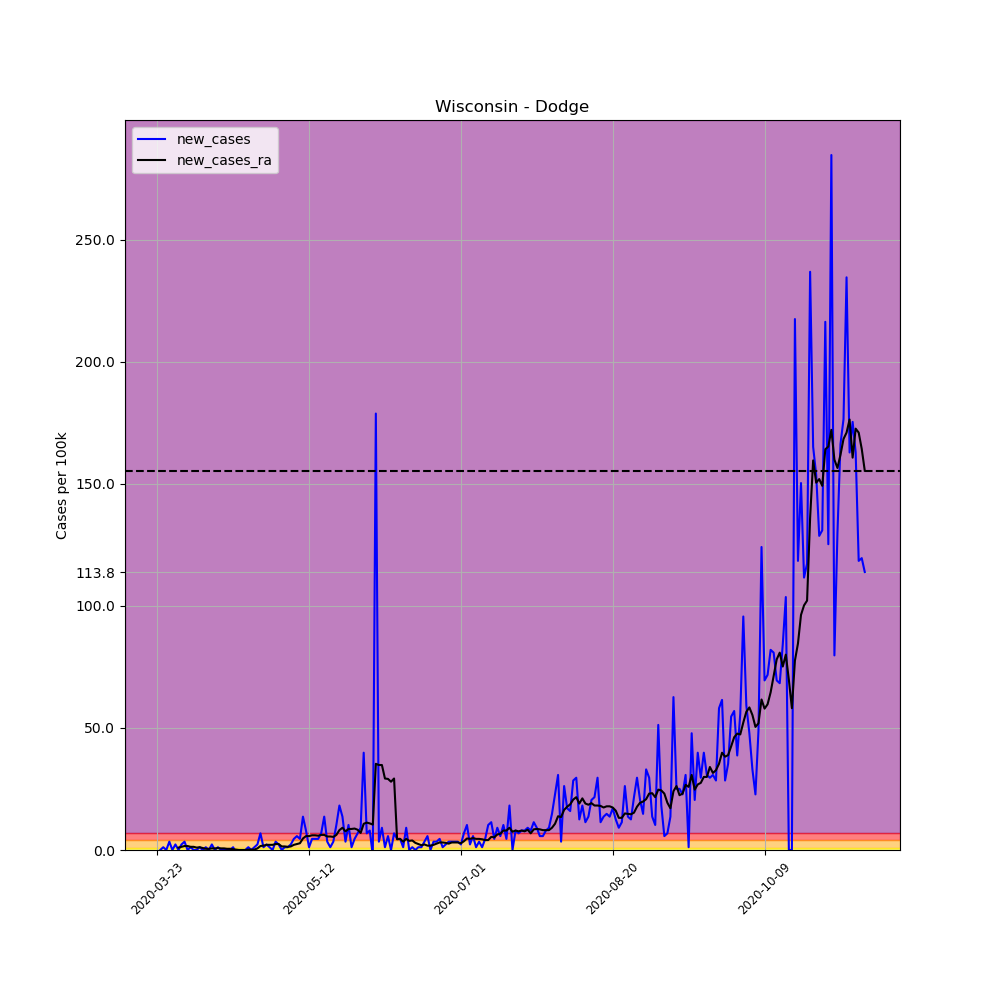

The table this chart was drawn from, first rows:
, date, county, state, fips, cases, deaths, COUNTY, STNAME, CTYNAME, POPESTIMATE2019, per_100k, per_100k_ra, new_cases, new_cases_ra
289147, 2020-03-23, Dodge, Wisconsin, 55027, 2, 0, 27, Wisconsin, Dodge, 87839, 2.277, , , 
289148, 2020-03-24, Dodge, Wisconsin, 55027, 2, 0, 27, Wisconsin, Dodge, 87839, 2.277, , 0.0, 
289149, 2020-03-25, Dodge, Wisconsin, 55027, 3, 0, 27, Wisconsin, Dodge, 87839, 3.415, , 1.138, 
289150, 2020-03-26, Dodge, Wisconsin, 55027, 3, 0, 27, Wisconsin, Dodge, 87839, 3.415, , 0.0, 
289151, 2020-03-27, Dodge, Wisconsin, 55027, 6, 0, 27, Wisconsin, Dodge, 87839, 6.831, , 3.415, 
289152, 2020-03-28, Dodge, Wisconsin, 55027, 6, 0, 27, Wisconsin, Dodge, 87839, 6.831, , 0.0, 
289153, 2020-03-29, Dodge, Wisconsin, 55027, 8, 0, 27, Wisconsin, Dodge, 87839, 9.108, 4.879, 2.277, 
289154, 2020-03-30, Dodge, Wisconsin, 55027, 8, 0, 27, Wisconsin, Dodge, 87839, 9.108, 5.855, 0.0, 0.9758
289155, 2020-03-31, Dodge, Wisconsin, 55027, 10, 0, 27, Wisconsin, Dodge, 87839, 11.38, 7.156, 2.277, 1.301
289156, 2020-04-01, Dodge, Wisconsin, 55027, 13, 0, 27, Wisconsin, Dodge, 87839, 14.8, 8.782, 3.415, 1.626
289157, 2020-04-02, Dodge, Wisconsin, 55027, 13, 0, 27, Wisconsin, Dodge, 87839, 14.8, 10.41, 0.0, 1.626
289158, 2020-04-03, Dodge, Wisconsin, 55027, 14, 0, 27, Wisconsin, Dodge, 87839, 15.94, 11.71, 1.138, 1.301
289159, 2020-04-04, Dodge, Wisconsin, 55027, 14, 0, 27, Wisconsin, Dodge, 87839, 15.94, 13.01, 0.0, 1.301
289160, 2020-04-05, Dodge, Wisconsin, 55027, 14, 0, 27, Wisconsin, Dodge, 87839, 15.94, 13.99, 0.0, 0.9758
289161, 2020-04-06, Dodge, Wisconsin, 55027, 15, 0, 27, Wisconsin, Dodge, 87839, 17.08, 15.13, 1.138, 1.138
289162, 2020-04-07, Dodge, Wisconsin, 55027, 15, 0, 27, Wisconsin, Dodge, 87839, 17.08, 15.94, 0.0, 0.8132
289163, 2020-04-08, Dodge, Wisconsin, 55027, 16, 0, 27, Wisconsin, Dodge, 87839, 18.22, 16.43, 1.138, 0.4879
289164, 2020-04-09, Dodge, Wisconsin, 55027, 16, 0, 27, Wisconsin, Dodge, 87839, 18.22, 16.91, 0.0, 0.4879
289165, 2020-04-10, Dodge, Wisconsin, 55027, 18, 0, 27, Wisconsin, Dodge, 87839, 20.49, 17.56, 2.277, 0.6505
289166, 2020-04-11, Dodge, Wisconsin, 55027, 18, 0, 27, Wisconsin, Dodge, 87839, 20.49, 18.22, 0.0, 0.6505
289167, 2020-04-12, Dodge, Wisconsin, 55027, 19, 0, 27, Wisconsin, Dodge, 87839, 21.63, 19.03, 1.138, 0.8132
289168, 2020-04-13, Dodge, Wisconsin, 55027, 19, 0, 27, Wisconsin, Dodge, 87839, 21.63, 19.68, 0.0, 0.6505
289169, 2020-04-14, Dodge, Wisconsin, 55027, 19, 1, 27, Wisconsin, Dodge, 87839, 21.63, 20.33, 0.0, 0.6505
289170, 2020-04-15, Dodge, Wisconsin, 55027, 19, 1, 27, Wisconsin, Dodge, 87839, 21.63, 20.82, 0.0, 0.4879
289171, 2020-04-16, Dodge, Wisconsin, 55027, 19, 1, 27, Wisconsin, Dodge, 87839, 21.63, 21.31, 0.0, 0.4879
289172, 2020-04-17, Dodge, Wisconsin, 55027, 20, 1, 27, Wisconsin, Dodge, 87839, 22.77, 21.63, 1.138, 0.3253
289173, 2020-04-18, Dodge, Wisconsin, 55027, 19, 1, 27, Wisconsin, Dodge, 87839, 21.63, 21.79, -1.138, 0.1626
289174, 2020-04-19, Dodge, Wisconsin, 55027, 19, 1, 27, Wisconsin, Dodge, 87839, 21.63, 21.79, 0.0, -1.2688263138573217e-16
289175, 2020-04-20, Dodge, Wisconsin, 55027, 19, 1, 27, Wisconsin, Dodge, 87839, 21.63, 21.79, 0.0, -1.2688263138573217e-16
289176, 2020-04-21, Dodge, Wisconsin, 55027, 19, 1, 27, Wisconsin, Dodge, 87839, 21.63, 21.79, 0.0, -1.2688263138573217e-16
289177, 2020-04-22, Dodge, Wisconsin, 55027, 20, 1, 27, Wisconsin, Dodge, 87839, 22.77, 21.96, 1.138, 0.1626
289178, 2020-04-23, Dodge, Wisconsin, 55027, 20, 1, 27, Wisconsin, Dodge, 87839, 22.77, 22.12, 0.0, 0.1626
289179, 2020-04-24, Dodge, Wisconsin, 55027, 21, 1, 27, Wisconsin, Dodge, 87839, 23.91, 22.28, 1.138, 0.1626
289180, 2020-04-25, Dodge, Wisconsin, 55027, 23, 1, 27, Wisconsin, Dodge, 87839, 26.18, 22.93, 2.277, 0.6505
289181, 2020-04-26, Dodge, Wisconsin, 55027, 29, 1, 27, Wisconsin, Dodge, 87839, 33.01, 24.56, 6.831, 1.626
289182, 2020-04-27, Dodge, Wisconsin, 55027, 30, 1, 27, Wisconsin, Dodge, 87839, 34.15, 26.35, 1.138, 1.789
289183, 2020-04-28, Dodge, Wisconsin, 55027, 32, 1, 27, Wisconsin, Dodge, 87839, 36.43, 28.46, 2.277, 2.114
289184, 2020-04-29, Dodge, Wisconsin, 55027, 33, 1, 27, Wisconsin, Dodge, 87839, 37.57, 30.58, 1.138, 2.114
289185, 2020-04-30, Dodge, Wisconsin, 55027, 33, 1, 27, Wisconsin, Dodge, 87839, 37.57, 32.69, 0.0, 2.114
289186, 2020-05-01, Dodge, Wisconsin, 55027, 36, 1, 27, Wisconsin, Dodge, 87839, 40.98, 35.13, 3.415, 2.44
289187, 2020-05-02, Dodge, Wisconsin, 55027, 38, 1, 27, Wisconsin, Dodge, 87839, 43.26, 37.57, 2.277, 2.44
289188, 2020-05-03, Dodge, Wisconsin, 55027, 38, 1, 27, Wisconsin, Dodge, 87839, 43.26, 39.03, 0.0, 1.464
289189, 2020-05-04, Dodge, Wisconsin, 55027, 39, 1, 27, Wisconsin, Dodge, 87839, 44.4, 40.5, 1.138, 1.464
289190, 2020-05-05, Dodge, Wisconsin, 55027, 40, 1, 27, Wisconsin, Dodge, 87839, 45.54, 41.8, 1.138, 1.301
289191, 2020-05-06, Dodge, Wisconsin, 55027, 42, 1, 27, Wisconsin, Dodge, 87839, 47.81, 43.26, 2.277, 1.464
289192, 2020-05-07, Dodge, Wisconsin, 55027, 46, 1, 27, Wisconsin, Dodge, 87839, 52.37, 45.38, 4.554, 2.114
289193, 2020-05-08, Dodge, Wisconsin, 55027, 51, 1, 27, Wisconsin, Dodge, 87839, 58.06, 47.81, 5.692, 2.44
289194, 2020-05-09, Dodge, Wisconsin, 55027, 55, 1, 27, Wisconsin, Dodge, 87839, 62.61, 50.58, 4.554, 2.765
289195, 2020-05-10, Dodge, Wisconsin, 55027, 67, 1, 27, Wisconsin, Dodge, 87839, 76.28, 55.3, 13.66, 4.716
289196, 2020-05-11, Dodge, Wisconsin, 55027, 74, 1, 27, Wisconsin, Dodge, 87839, 84.25, 60.99, 7.969, 5.692
289197, 2020-05-12, Dodge, Wisconsin, 55027, 75, 1, 27, Wisconsin, Dodge, 87839, 85.38, 66.68, 1.138, 5.692
289198, 2020-05-13, Dodge, Wisconsin, 55027, 79, 1, 27, Wisconsin, Dodge, 87839, 89.94, 72.7, 4.554, 6.018
289199, 2020-05-14, Dodge, Wisconsin, 55027, 83, 1, 27, Wisconsin, Dodge, 87839, 94.49, 78.72, 4.554, 6.018
289200, 2020-05-15, Dodge, Wisconsin, 55027, 87, 1, 27, Wisconsin, Dodge, 87839, 99.04, 84.57, 4.554, 5.855
289201, 2020-05-16, Dodge, Wisconsin, 55027, 93, 1, 27, Wisconsin, Dodge, 87839, 105.9, 90.75, 6.831, 6.18
289202, 2020-05-17, Dodge, Wisconsin, 55027, 105, 1, 27, Wisconsin, Dodge, 87839, 119.5, 96.93, 13.66, 6.18
289203, 2020-05-18, Dodge, Wisconsin, 55027, 108, 1, 27, Wisconsin, Dodge, 87839, 123, 102.5, 3.415, 5.53
289204, 2020-05-19, Dodge, Wisconsin, 55027, 109, 1, 27, Wisconsin, Dodge, 87839, 124.1, 108, 1.138, 5.53
289205, 2020-05-20, Dodge, Wisconsin, 55027, 112, 1, 27, Wisconsin, Dodge, 87839, 127.5, 113.4, 3.415, 5.367
289206, 2020-05-21, Dodge, Wisconsin, 55027, 121, 1, 27, Wisconsin, Dodge, 87839, 137.8, 119.5, 10.25, 6.18
... 174 more rows
